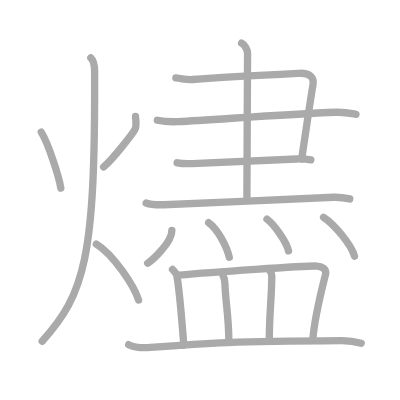
t = 0.00 s
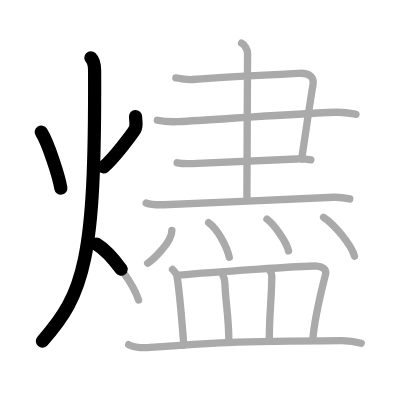
t = 3.50 s
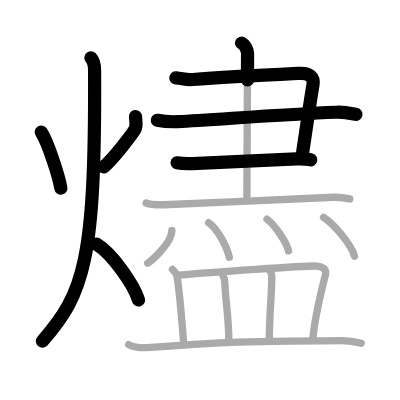
t = 7.25 s
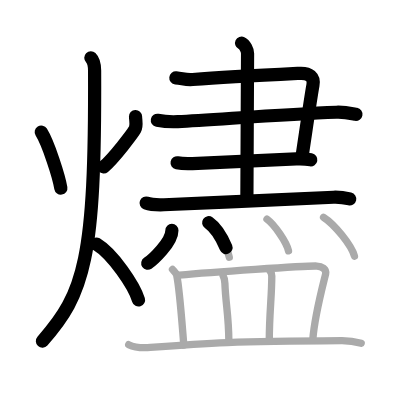
t = 10.75 s
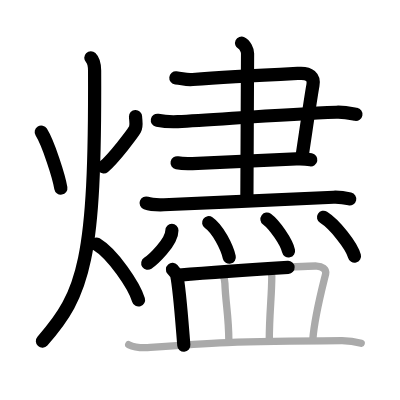
t = 14.50 s
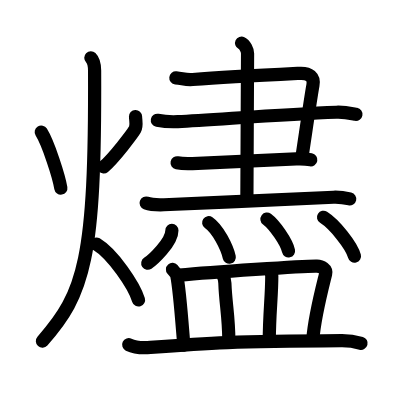
t = 18.00 s

The animated SVG that drew these frames (rendered in a browser with its animation timeline set to each time). Animation: 18 SMIL elements (animate=18); one cycle of 18.00 s.

<?xml version="1.0" standalone="no"?>
<!DOCTYPE svg PUBLIC "-//W3C//DTD SVG 1.1//EN"   "http://www.w3.org/Graphics/SVG/1.1/DTD/svg11.dtd">
<svg width="400px" height="400px"  version="1.1" xmlns="http://www.w3.org/2000/svg">
  <defs>
    <marker id="Triangle" viewBox="0 0 10 10" refX="0" refY="5" markerUnits="strokeWidth" markerWidth="3" style="stroke-opacity:0%;fill:#aaaaaa;" markerHeight="2" orient="auto">
      <path d="M 0 0 L 10 5 L 0 10 z" />
    </marker>
    
    <marker id="Arrow" viewBox="0 0 10 10" refX="5" refY="5" markerUnits="strokeWidth" markerWidth="1.8" style="stroke-opacity:0%;fill:#770000;" markerHeight="2" orient="auto">
      <path d="M 0 4 L 6 4 L 4 1 L 10 5 L 4 9 L 6 6 L 0 6 z" />
        <circle cx="5" cy="5" r="5" />
      </marker>
    
    <marker id="TriangleRed" viewBox="0 0 10 10" refX="0" refY="5" markerUnits="strokeWidth" markerWidth="3" style="stroke-opacity:0%;fill:#CC0000;" markerHeight="2" orient="auto">
      <path d="M 0 0 L 10 5 L 0 10 z" />
    </marker>
    
    <marker id="ArrowRed" viewBox="0 0 10 10" refX="5" refY="5" markerUnits="strokeWidth" markerWidth="1.8" style="stroke-opacity:0%;fill:#CC0000;" markerHeight="2" orient="auto">
      <path d="M 0 4 L 6 4 L 4 1 L 10 5 L 4 9 L 6 6 L 0 6 z" />
        <circle cx="5" cy="5" r="5" />
      </marker>
    
  </defs>
  
  <path style="fill:#ffffff; fill-opacity:100%; fill-rule:evenodd; stroke-width:0;" d="M 0 0 L 400px 0 L 400px 400px L 0 400px L 0 0" />

  <g transform="scale(3.6697247706422 3.6697247706422)">
<path style="fill:none; fill-opacity:0%; fill-rule:evenodd; stroke:#aaaaaa; stroke-opacity:100%; stroke-width: 1.5pt; stroke-linejoin:round; stroke-linecap:round;" d="M11.24 36c1.96 3.15 4.81 12.1 5.34 15.25"></path>
<path style="fill:none; fill-opacity:0%; fill-rule:evenodd; stroke:#aaaaaa; stroke-opacity:100%; stroke-width: 1.5pt; stroke-linejoin:round; stroke-linecap:round;" d="M36.93 31.75c0.07 1.5 0.39 2.51-0.16 3.52c-0.56 1.01-5.76 7.89-8.54 10.23"></path>
<path style="fill:none; fill-opacity:0%; fill-rule:evenodd; stroke:#aaaaaa; stroke-opacity:100%; stroke-width: 1.5pt; stroke-linejoin:round; stroke-linecap:round;" d="M24.75 15.75c0.76 0.75 1.02 2.25 1.03 3.5C26 70.75 23 80 11.5 93"></path>
<path style="fill:none; fill-opacity:0%; fill-rule:evenodd; stroke:#aaaaaa; stroke-opacity:100%; stroke-width: 1.5pt; stroke-linejoin:round; stroke-linecap:round;" d="M26.25 66.5c4.55 2.73 10.3 11.38 11.5 15.25"></path>
<path style="fill:none; fill-opacity:0%; fill-rule:evenodd; stroke:#aaaaaa; stroke-opacity:100%; stroke-width: 1.5pt; stroke-linejoin:round; stroke-linecap:round;" d="M47.92 21.23c2.08 0.22 2.67 0.57 4.59 0.43c9.24-0.66 20.76-1.25 29.1-1.68c2.71-0.14 4.06 1.05 3.67 3.23c-0.62 3.45-1.62 10.41-3.08 20.11"></path>
<path style="fill:none; fill-opacity:0%; fill-rule:evenodd; stroke:#aaaaaa; stroke-opacity:100%; stroke-width: 1.5pt; stroke-linejoin:round; stroke-linecap:round;" d="M42.88 32.77c1.93 0.38 3.43 0.48 5.58 0.38c10.05-0.5 28.39-1.99 43.19-2.56C94 30.5 95.93 30.96 97 31.15"></path>
<path style="fill:none; fill-opacity:0%; fill-rule:evenodd; stroke:#aaaaaa; stroke-opacity:100%; stroke-width: 1.5pt; stroke-linejoin:round; stroke-linecap:round;" d="M48.26 44.36c1.04 0.21 2.92 0.26 4.17 0.21c9.07-0.32 18.57-0.82 28.31-1.25c1.67-0.07 2.71 0 3.96 0.22"></path>
<path style="fill:none; fill-opacity:0%; fill-rule:evenodd; stroke:#aaaaaa; stroke-opacity:100%; stroke-width: 1.5pt; stroke-linejoin:round; stroke-linecap:round;" d="M65.83 11.75c0.91 0.43 1.63 1.91 1.63 2.8c0 4.77-0.18 32.38-0.18 38.98"></path>
<path style="fill:none; fill-opacity:0%; fill-rule:evenodd; stroke:#aaaaaa; stroke-opacity:100%; stroke-width: 1.5pt; stroke-linejoin:round; stroke-linecap:round;" d="M39.82 55.32c1.27 0.47 3.59 0.51 4.85 0.47c14.83-0.54 34.69-1.65 46.21-2.04c2.11-0.07 3.38 0.22 4.43 0.46"></path>
<path style="fill:none; fill-opacity:0%; fill-rule:evenodd; stroke:#aaaaaa; stroke-opacity:100%; stroke-width: 1.5pt; stroke-linejoin:round; stroke-linecap:round;" d="M46.84 62.79c0 3.24-5.22 8.02-6.59 8.94"></path>
<path style="fill:none; fill-opacity:0%; fill-rule:evenodd; stroke:#aaaaaa; stroke-opacity:100%; stroke-width: 1.5pt; stroke-linejoin:round; stroke-linecap:round;" d="M56.86 60.68c2.55 1.77 4.98 6.65 5.62 9.41"></path>
<path style="fill:none; fill-opacity:0%; fill-rule:evenodd; stroke:#aaaaaa; stroke-opacity:100%; stroke-width: 1.5pt; stroke-linejoin:round; stroke-linecap:round;" d="M72.75 59.72c2.07 1.53 5.35 6.27 5.87 8.65"></path>
<path style="fill:none; fill-opacity:0%; fill-rule:evenodd; stroke:#aaaaaa; stroke-opacity:100%; stroke-width: 1.5pt; stroke-linejoin:round; stroke-linecap:round;" d="M88.17 59.21c2.97 1.87 7.67 7.69 8.42 10.6"></path>
<path style="fill:none; fill-opacity:0%; fill-rule:evenodd; stroke:#aaaaaa; stroke-opacity:100%; stroke-width: 1.5pt; stroke-linejoin:round; stroke-linecap:round;" d="M47 73.42c0.46 0.53 1.06 1.11 1.15 1.57c0.78 3.61 1.41 12.58 1.94 19.06"></path>
<path style="fill:none; fill-opacity:0%; fill-rule:evenodd; stroke:#aaaaaa; stroke-opacity:100%; stroke-width: 1.5pt; stroke-linejoin:round; stroke-linecap:round;" d="M48.86 74.98c8.26-0.75 34.48-2.58 37.48-2.48c1.3 0.04 2.7 0.82 2.39 2.16c-0.48 2.09-2.98 11.24-3.49 17.9"></path>
<path style="fill:none; fill-opacity:0%; fill-rule:evenodd; stroke:#aaaaaa; stroke-opacity:100%; stroke-width: 1.5pt; stroke-linejoin:round; stroke-linecap:round;" d="M60.81 75.18c0.19 0.34 0.45 1.55 0.47 2c0.22 5.82 1.03 8.7 1.08 15.63"></path>
<path style="fill:none; fill-opacity:0%; fill-rule:evenodd; stroke:#aaaaaa; stroke-opacity:100%; stroke-width: 1.5pt; stroke-linejoin:round; stroke-linecap:round;" d="M73.43 73.6c0.35 0.41 0.63 1.11 0.63 1.64c0 5.63-0.68 10.17-0.68 17.63"></path>
<path style="fill:none; fill-opacity:0%; fill-rule:evenodd; stroke:#aaaaaa; stroke-opacity:100%; stroke-width: 1.5pt; stroke-linejoin:round; stroke-linecap:round;" d="M35.07 93.93c1.54 0.75 4.36 0.87 5.9 0.75c16.02-1.25 22.57-1.65 52.07-1.85c2.57-0.02 4.11 0.36 5.39 0.73"></path>

<path style="fill:none; fill-opacity:0%; fill-rule:evenodd; stroke:#000000; stroke-opacity:100%; stroke-width: 2.7pt; stroke-linejoin:round; stroke-linecap:round;" d="M11.24 36c1.96 3.15 4.81 12.1 5.34 15.25" pathLength="100" stroke-dashoffset="100" stroke-dasharray="100 105"><animate id="dashAnim1" attributeName="stroke-dashoffset" from="100" to="0" dur="1s" calcMode="linear" fill="freeze"/></path>
<path style="fill:none; fill-opacity:0%; fill-rule:evenodd; stroke:#000000; stroke-opacity:100%; stroke-width: 2.7pt; stroke-linejoin:round; stroke-linecap:round;" d="M36.93 31.75c0.07 1.5 0.39 2.51-0.16 3.52c-0.56 1.01-5.76 7.89-8.54 10.23" pathLength="100" stroke-dashoffset="100" stroke-dasharray="100 105"><animate id="dashAnim2" attributeName="stroke-dashoffset" from="100" to="0" dur="1s" calcMode="linear" begin="dashAnim1.end" fill="freeze"/></path>
<path style="fill:none; fill-opacity:0%; fill-rule:evenodd; stroke:#000000; stroke-opacity:100%; stroke-width: 2.7pt; stroke-linejoin:round; stroke-linecap:round;" d="M24.75 15.75c0.76 0.75 1.02 2.25 1.03 3.5C26 70.75 23 80 11.5 93" pathLength="100" stroke-dashoffset="100" stroke-dasharray="100 105"><animate id="dashAnim3" attributeName="stroke-dashoffset" from="100" to="0" dur="1s" calcMode="linear" begin="dashAnim2.end" fill="freeze"/></path>
<path style="fill:none; fill-opacity:0%; fill-rule:evenodd; stroke:#000000; stroke-opacity:100%; stroke-width: 2.7pt; stroke-linejoin:round; stroke-linecap:round;" d="M26.25 66.5c4.55 2.73 10.3 11.38 11.5 15.25" pathLength="100" stroke-dashoffset="100" stroke-dasharray="100 105"><animate id="dashAnim4" attributeName="stroke-dashoffset" from="100" to="0" dur="1s" calcMode="linear" begin="dashAnim3.end" fill="freeze"/></path>
<path style="fill:none; fill-opacity:0%; fill-rule:evenodd; stroke:#000000; stroke-opacity:100%; stroke-width: 2.7pt; stroke-linejoin:round; stroke-linecap:round;" d="M47.92 21.23c2.08 0.22 2.67 0.57 4.59 0.43c9.24-0.66 20.76-1.25 29.1-1.68c2.71-0.14 4.06 1.05 3.67 3.23c-0.62 3.45-1.62 10.41-3.08 20.11" pathLength="100" stroke-dashoffset="100" stroke-dasharray="100 105"><animate id="dashAnim5" attributeName="stroke-dashoffset" from="100" to="0" dur="1s" calcMode="linear" begin="dashAnim4.end" fill="freeze"/></path>
<path style="fill:none; fill-opacity:0%; fill-rule:evenodd; stroke:#000000; stroke-opacity:100%; stroke-width: 2.7pt; stroke-linejoin:round; stroke-linecap:round;" d="M42.88 32.77c1.93 0.38 3.43 0.48 5.58 0.38c10.05-0.5 28.39-1.99 43.19-2.56C94 30.5 95.93 30.96 97 31.15" pathLength="100" stroke-dashoffset="100" stroke-dasharray="100 105"><animate id="dashAnim6" attributeName="stroke-dashoffset" from="100" to="0" dur="1s" calcMode="linear" begin="dashAnim5.end" fill="freeze"/></path>
<path style="fill:none; fill-opacity:0%; fill-rule:evenodd; stroke:#000000; stroke-opacity:100%; stroke-width: 2.7pt; stroke-linejoin:round; stroke-linecap:round;" d="M48.26 44.36c1.04 0.21 2.92 0.26 4.17 0.21c9.07-0.32 18.57-0.82 28.31-1.25c1.67-0.07 2.71 0 3.96 0.22" pathLength="100" stroke-dashoffset="100" stroke-dasharray="100 105"><animate id="dashAnim7" attributeName="stroke-dashoffset" from="100" to="0" dur="1s" calcMode="linear" begin="dashAnim6.end" fill="freeze"/></path>
<path style="fill:none; fill-opacity:0%; fill-rule:evenodd; stroke:#000000; stroke-opacity:100%; stroke-width: 2.7pt; stroke-linejoin:round; stroke-linecap:round;" d="M65.83 11.75c0.91 0.43 1.63 1.91 1.63 2.8c0 4.77-0.18 32.38-0.18 38.98" pathLength="100" stroke-dashoffset="100" stroke-dasharray="100 105"><animate id="dashAnim8" attributeName="stroke-dashoffset" from="100" to="0" dur="1s" calcMode="linear" begin="dashAnim7.end" fill="freeze"/></path>
<path style="fill:none; fill-opacity:0%; fill-rule:evenodd; stroke:#000000; stroke-opacity:100%; stroke-width: 2.7pt; stroke-linejoin:round; stroke-linecap:round;" d="M39.82 55.32c1.27 0.47 3.59 0.51 4.85 0.47c14.83-0.54 34.69-1.65 46.21-2.04c2.11-0.07 3.38 0.22 4.43 0.46" pathLength="100" stroke-dashoffset="100" stroke-dasharray="100 105"><animate id="dashAnim9" attributeName="stroke-dashoffset" from="100" to="0" dur="1s" calcMode="linear" begin="dashAnim8.end" fill="freeze"/></path>
<path style="fill:none; fill-opacity:0%; fill-rule:evenodd; stroke:#000000; stroke-opacity:100%; stroke-width: 2.7pt; stroke-linejoin:round; stroke-linecap:round;" d="M46.84 62.79c0 3.24-5.22 8.02-6.59 8.94" pathLength="100" stroke-dashoffset="100" stroke-dasharray="100 105"><animate id="dashAnim10" attributeName="stroke-dashoffset" from="100" to="0" dur="1s" calcMode="linear" begin="dashAnim9.end" fill="freeze"/></path>
<path style="fill:none; fill-opacity:0%; fill-rule:evenodd; stroke:#000000; stroke-opacity:100%; stroke-width: 2.7pt; stroke-linejoin:round; stroke-linecap:round;" d="M56.86 60.68c2.55 1.77 4.98 6.65 5.62 9.41" pathLength="100" stroke-dashoffset="100" stroke-dasharray="100 105"><animate id="dashAnim11" attributeName="stroke-dashoffset" from="100" to="0" dur="1s" calcMode="linear" begin="dashAnim10.end" fill="freeze"/></path>
<path style="fill:none; fill-opacity:0%; fill-rule:evenodd; stroke:#000000; stroke-opacity:100%; stroke-width: 2.7pt; stroke-linejoin:round; stroke-linecap:round;" d="M72.75 59.72c2.07 1.53 5.35 6.27 5.87 8.65" pathLength="100" stroke-dashoffset="100" stroke-dasharray="100 105"><animate id="dashAnim12" attributeName="stroke-dashoffset" from="100" to="0" dur="1s" calcMode="linear" begin="dashAnim11.end" fill="freeze"/></path>
<path style="fill:none; fill-opacity:0%; fill-rule:evenodd; stroke:#000000; stroke-opacity:100%; stroke-width: 2.7pt; stroke-linejoin:round; stroke-linecap:round;" d="M88.17 59.21c2.97 1.87 7.67 7.69 8.42 10.6" pathLength="100" stroke-dashoffset="100" stroke-dasharray="100 105"><animate id="dashAnim13" attributeName="stroke-dashoffset" from="100" to="0" dur="1s" calcMode="linear" begin="dashAnim12.end" fill="freeze"/></path>
<path style="fill:none; fill-opacity:0%; fill-rule:evenodd; stroke:#000000; stroke-opacity:100%; stroke-width: 2.7pt; stroke-linejoin:round; stroke-linecap:round;" d="M47 73.42c0.46 0.53 1.06 1.11 1.15 1.57c0.78 3.61 1.41 12.58 1.94 19.06" pathLength="100" stroke-dashoffset="100" stroke-dasharray="100 105"><animate id="dashAnim14" attributeName="stroke-dashoffset" from="100" to="0" dur="1s" calcMode="linear" begin="dashAnim13.end" fill="freeze"/></path>
<path style="fill:none; fill-opacity:0%; fill-rule:evenodd; stroke:#000000; stroke-opacity:100%; stroke-width: 2.7pt; stroke-linejoin:round; stroke-linecap:round;" d="M48.86 74.98c8.26-0.75 34.48-2.58 37.48-2.48c1.3 0.04 2.7 0.82 2.39 2.16c-0.48 2.09-2.98 11.24-3.49 17.9" pathLength="100" stroke-dashoffset="100" stroke-dasharray="100 105"><animate id="dashAnim15" attributeName="stroke-dashoffset" from="100" to="0" dur="1s" calcMode="linear" begin="dashAnim14.end" fill="freeze"/></path>
<path style="fill:none; fill-opacity:0%; fill-rule:evenodd; stroke:#000000; stroke-opacity:100%; stroke-width: 2.7pt; stroke-linejoin:round; stroke-linecap:round;" d="M60.81 75.18c0.19 0.34 0.45 1.55 0.47 2c0.22 5.82 1.03 8.7 1.08 15.63" pathLength="100" stroke-dashoffset="100" stroke-dasharray="100 105"><animate id="dashAnim16" attributeName="stroke-dashoffset" from="100" to="0" dur="1s" calcMode="linear" begin="dashAnim15.end" fill="freeze"/></path>
<path style="fill:none; fill-opacity:0%; fill-rule:evenodd; stroke:#000000; stroke-opacity:100%; stroke-width: 2.7pt; stroke-linejoin:round; stroke-linecap:round;" d="M73.43 73.6c0.35 0.41 0.63 1.11 0.63 1.64c0 5.63-0.68 10.17-0.68 17.63" pathLength="100" stroke-dashoffset="100" stroke-dasharray="100 105"><animate id="dashAnim17" attributeName="stroke-dashoffset" from="100" to="0" dur="1s" calcMode="linear" begin="dashAnim16.end" fill="freeze"/></path>
<path style="fill:none; fill-opacity:0%; fill-rule:evenodd; stroke:#000000; stroke-opacity:100%; stroke-width: 2.7pt; stroke-linejoin:round; stroke-linecap:round;" d="M35.07 93.93c1.54 0.75 4.36 0.87 5.9 0.75c16.02-1.25 22.57-1.65 52.07-1.85c2.57-0.02 4.11 0.36 5.39 0.73" pathLength="100" stroke-dashoffset="100" stroke-dasharray="100 105"><animate id="dashAnim18" attributeName="stroke-dashoffset" from="100" to="0" dur="1s" calcMode="linear" begin="dashAnim17.end" fill="freeze"/></path>

</g>

</svg>  
          
